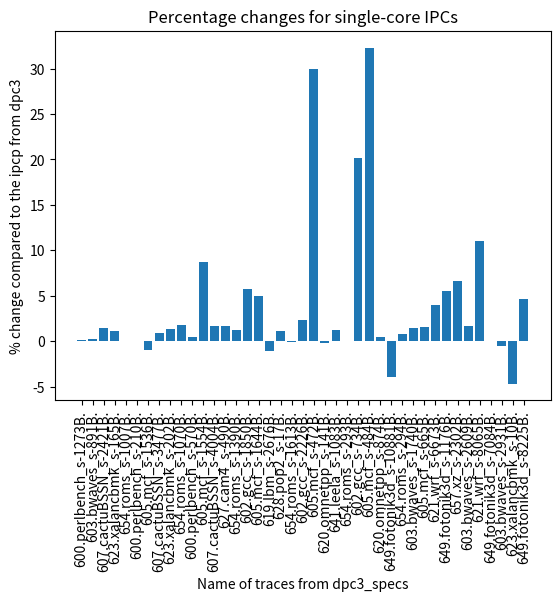

Write the Python code that produced this figure.
import matplotlib.pyplot as plt

# Example array of names and corresponding values
names = ["600.perlbench_s-1273B.", "603.bwaves_s-891B.", "607.cactuBSSN_s-2421B.", "623.xalancbmk_s-165B.", "654.roms_s-1007B.", "600.perlbench_s-210B.", "605.mcf_s-1536B.", "607.cactuBSSN_s-3477B.", "623.xalancbmk_s-202B.", "654.roms_s-1070B.", "600.perlbench_s-570B.", "605.mcf_s-1554B.", "607.cactuBSSN_s-4004B.", "627.cam4_s-490B.", "654.roms_s-1390B.", "602.gcc_s-1850B.", "605.mcf_s-1644B.", "619.lbm_s-2676B.", "628.pop2_s-17B.", "654.roms_s-1613B.", "602.gcc_s-2226B.", "605.mcf_s-472B.", "620.omnetpp_s-141B.", "641.leela_s-1083B.", "654.roms_s-293B.", "602.gcc_s-734B.", "605.mcf_s-484B.", "620.omnetpp_s-874B.", "649.fotonik3d_s-10881B.", "654.roms_s-294B.", "603.bwaves_s-1740B.", "605.mcf_s-665B.", "621.wrf_s-6673B.", "649.fotonik3d_s-1176B.", "657.xz_s-2302B.", "603.bwaves_s-2609B.", "621.wrf_s-8065B.", "649.fotonik3d_s-7084B.", "603.bwaves_s-2931B.", "623.xalancbmk_s-10B.", "649.fotonik3d_s-8225B."]
values = [.17209099500509669973, .27391855286021048478, 1.43953065939298458065, 1.14450612914989891699, -.02540368399190286180, .06919354485537235323, -.96755998438019756157, .91509032404880010092, 1.36345559668389978280, 1.75978407557354925775, .49724294275645869651, 8.68706761516632747518, 1.69248554367245628267, 1.68325825408301355134, 1.22917894060307428632, 5.69329122261338559891, 4.97137083192994274166, -1.02144399035205159646, 1.07832627773033667036, -.06297782396752182262, 2.33397832090323307846, 29.97749574116330674310, -.20656843678236696663, 1.22798569699677212049, -.00885073239810594326, 20.12632350269857543542, 32.30514952501919056170, .47209707475038835965, -3.89531202363922046856, .81976685397316076097, 1.45409587620642897024, 1.62018800709342289041, 3.96186336017388726967, 5.52642513702289321118, 6.68027735701718898474, 1.63417316135453370682, 11.03066288550159517901, .00122371243202833673, -.54362227577571373169, -4.65088951094734279850, 4.69247155260745294720]

# Create a bar plot with the names on the x-axis and values on the y-axis
plt.bar(names, values)

# Rotate the x-axis labels by 90 degrees to print them vertically
plt.xticks(rotation=90)

# Add a title and labels for the x and y axes
plt.title('Percentage changes for single-core IPCs')
plt.xlabel('Name of traces from dpc3_specs')
plt.ylabel('% change compared to the ipcp from dpc3')

# Show the plot
plt.show()
